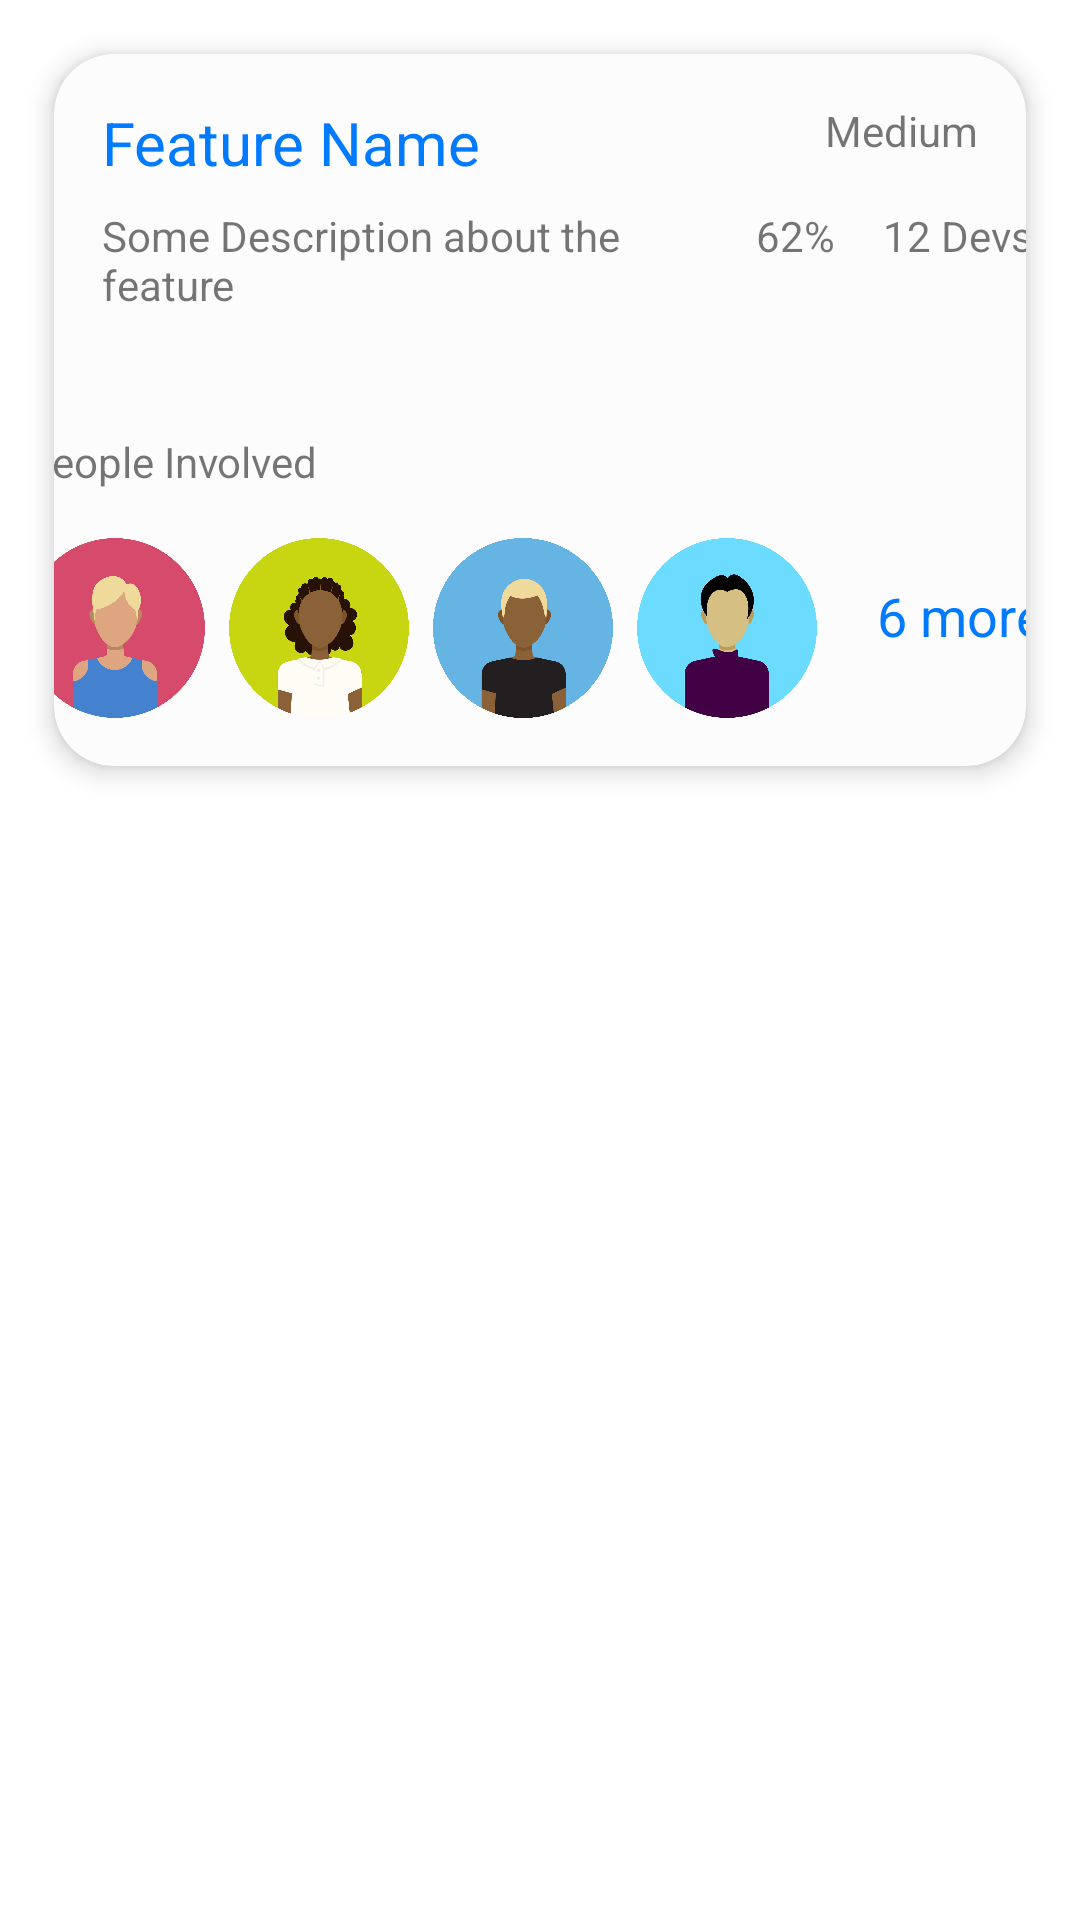

Android layout source for this screen:
<!-- AndroidManifest.xml: application theme Theme.ProgressTracker -->
<!-- res/layout/feature_row_admin.xml -->
<?xml version="1.0" encoding="utf-8"?>
<LinearLayout xmlns:android="http://schemas.android.com/apk/res/android"
    xmlns:app="http://schemas.android.com/apk/res-auto"
    xmlns:tools="http://schemas.android.com/tools"
    android:orientation="vertical"
    android:layout_width="match_parent"
    android:layout_height="wrap_content"
    android:padding="8dp"
    >

    <androidx.cardview.widget.CardView
        android:id="@+id/cardview_feature"
        android:layout_width="match_parent"
        android:layout_height="wrap_content"
        android:layout_margin="10dp"
        app:cardCornerRadius="20dp"
        app:cardElevation="5dp"
        app:cardPreventCornerOverlap="false"
        app:cardUseCompatPadding="false"
        app:cardBackgroundColor="@color/colorBackgroundLight"
        android:theme="@style/MyRipple">

        <androidx.constraintlayout.widget.ConstraintLayout
            android:id="@+id/constraint_layout_med"
            android:layout_width="match_parent"
            android:layout_height="wrap_content">


            <TextView
                android:id="@+id/textview_feature_name"
                android:layout_width="wrap_content"
                android:layout_height="wrap_content"
                android:layout_marginStart="16dp"
                android:layout_marginTop="16dp"
                android:text="Feature Name"
                android:textColor="@color/primary"
                android:textSize="20sp"
                app:layout_constraintStart_toStartOf="parent"
                app:layout_constraintTop_toTopOf="parent" />

            <TextView
                android:id="@+id/textview_feature_description"
                android:layout_width="wrap_content"
                android:layout_height="wrap_content"
                android:layout_marginStart="16dp"
                android:layout_marginTop="8dp"
                android:layout_marginBottom="16dp"
                android:maxWidth="220dp"
                android:paddingBottom="16dp"
                android:text="Some Description about the feature"
                app:layout_constraintBottom_toTopOf="@+id/expandableLayout"
                app:layout_constraintStart_toStartOf="parent"
                app:layout_constraintTop_toBottomOf="@+id/textview_feature_name" />

            <TextView
                android:id="@+id/textview_feature_priority"
                android:layout_width="wrap_content"
                android:layout_height="wrap_content"
                android:layout_marginTop="16dp"
                android:layout_marginEnd="16dp"
                android:text="Medium"
                app:layout_constraintEnd_toEndOf="parent"
                app:layout_constraintTop_toTopOf="parent" />

            <TextView
                android:id="@+id/textview_feature_devs"
                android:layout_width="wrap_content"
                android:layout_height="wrap_content"
                android:layout_marginTop="16dp"
                android:paddingBottom="16dp"
                android:text="12 Devs"
                app:layout_constraintEnd_toEndOf="parent"
                app:layout_constraintHorizontal_bias="0.5"
                app:layout_constraintStart_toEndOf="@+id/textview_feature_percent"
                app:layout_constraintTop_toBottomOf="@+id/textview_feature_priority" />

            <TextView
                android:id="@+id/textview_feature_percent"
                android:layout_width="wrap_content"
                android:layout_height="wrap_content"
                android:layout_marginEnd="16dp"
                android:paddingBottom="16dp"
                android:text="62%"
                app:layout_constraintBottom_toBottomOf="@+id/textview_feature_devs"
                app:layout_constraintEnd_toStartOf="@+id/textview_feature_devs"
                app:layout_constraintHorizontal_bias="0.5"
                app:layout_constraintStart_toEndOf="@+id/textview_feature_description" />

            <androidx.constraintlayout.widget.ConstraintLayout
                android:id="@+id/expandableLayout"
                android:layout_width="376dp"
                android:layout_height="wrap_content"
                android:layout_marginTop="16dp"


                android:visibility="visible"
                app:layout_constraintEnd_toEndOf="parent"
                app:layout_constraintStart_toStartOf="parent"
                app:layout_constraintTop_toBottomOf="@+id/textview_feature_description">

                <TextView
                    android:id="@+id/textview_people_involved"
                    android:layout_width="wrap_content"
                    android:layout_height="wrap_content"
                    android:layout_marginStart="16dp"
                    android:layout_marginTop="8dp"
                    android:text="People Involved"
                    app:layout_constraintStart_toStartOf="parent"
                    app:layout_constraintTop_toTopOf="parent" />

                <ImageView
                    android:id="@+id/imageView_people"
                    android:layout_width="60dp"
                    android:layout_height="60dp"
                    android:layout_marginStart="16dp"
                    android:layout_marginTop="16dp"
                    android:layout_marginBottom="16dp"
                    android:background="@drawable/dev_1"
                    app:layout_constraintBottom_toBottomOf="parent"
                    app:layout_constraintStart_toStartOf="parent"
                    app:layout_constraintTop_toBottomOf="@+id/textview_people_involved" />

                <ImageView
                    android:id="@+id/imageView_people_2"
                    android:layout_width="60dp"
                    android:layout_height="60dp"
                    android:layout_marginStart="8dp"
                    android:layout_marginBottom="16dp"
                    android:background="@drawable/dev_2"
                    app:layout_constraintBottom_toBottomOf="parent"
                    app:layout_constraintStart_toEndOf="@+id/imageView_people" />

                <ImageView
                    android:id="@+id/imageView_people_3"
                    android:layout_width="60dp"
                    android:layout_height="60dp"
                    android:layout_marginStart="8dp"
                    android:layout_marginBottom="16dp"
                    android:background="@drawable/dev_3"
                    app:layout_constraintBottom_toBottomOf="parent"
                    app:layout_constraintStart_toEndOf="@+id/imageView_people_2" />

                <ImageView
                    android:id="@+id/imageView_people_4"
                    android:layout_width="60dp"
                    android:layout_height="60dp"
                    android:layout_marginStart="8dp"
                    android:layout_marginBottom="16dp"
                    android:background="@drawable/dev_4"
                    app:layout_constraintBottom_toBottomOf="parent"
                    app:layout_constraintStart_toEndOf="@+id/imageView_people_3" />

                <TextView
                    android:id="@+id/textview_more_people"
                    android:layout_width="wrap_content"
                    android:layout_height="wrap_content"
                    android:layout_marginBottom="38dp"
                    android:text="6 more"
                    android:textColor="@color/primary"
                    android:textSize="18sp"
                    app:layout_constraintBottom_toBottomOf="parent"
                    app:layout_constraintEnd_toEndOf="parent"
                    app:layout_constraintStart_toEndOf="@+id/imageView_people_4" />
            </androidx.constraintlayout.widget.ConstraintLayout>

        </androidx.constraintlayout.widget.ConstraintLayout>


    </androidx.cardview.widget.CardView>






</LinearLayout>



































































<!-- resources referenced by this layout -->
<resources>
  <color name="colorBackgroundLight">#FFFCFCFC</color>
  <color name="primary">#FF007AFF</color>
  <!-- drawable dev_1: png bitmap (drawable, 127260 bytes) -->
  <!-- drawable dev_2: png bitmap (drawable, 169162 bytes) -->
  <!-- drawable dev_3: png bitmap (drawable, 115528 bytes) -->
  <!-- drawable dev_4: png bitmap (drawable, 118869 bytes) -->
  <style name="MyRipple">
          <item name="colorControlHighlight">#20007AFF</item>
          <item name="android:background">?selectableItemBackgroundBorderless</item>
      </style>
  <style name="Theme.ProgressTracker" parent="Theme.MaterialComponents.DayNight.NoActionBar">
          
          <item name="colorPrimary">@color/primary</item>
          <item name="colorControlHighlight">#20007AFF</item>
  
          <item name="colorPrimaryVariant">@color/purple_700</item>
          <item name="colorOnPrimary">@color/white</item>
          
          <item name="colorSecondary">@color/secondary</item>
          <item name="colorSecondaryVariant">@color/teal_700</item>
          <item name="colorOnSecondary">@color/black</item>
  
  
          
          <item name="android:statusBarColor" tools:targetApi="l">#cecece</item>
          
          <item name="android:windowActivityTransitions">true</item>
          <item name="android:windowContentTransitions">true</item>
  
          
          <item name="android:windowEnterTransition">@android:transition/explode</item>
          <item name="android:windowExitTransition">@android:transition/explode</item>
  
  
      </style>
  <color name="purple_700">#FF3700B3</color>
  <color name="white">#FFFFFFFF</color>
  <color name="secondary">#6CA3DF</color>
  <color name="teal_700">#FF018786</color>
  <color name="black">#FF000000</color>
</resources>
